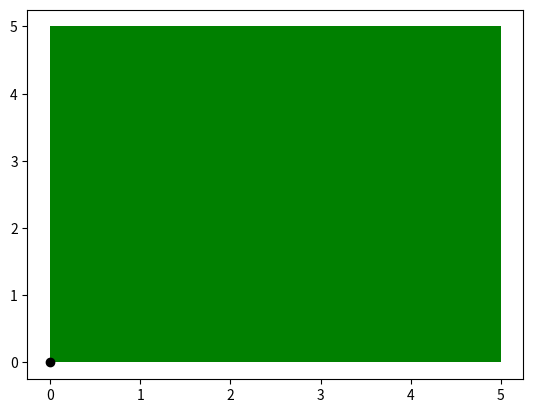

Write the Python code that produced this figure. (Note: this script raises an exception after producing the figure.)

import matplotlib.pyplot as plt
import matplotlib.patches as patches

fig, ax = plt.subplots()
board = patches.Rectangle((0, 0), 5, 5, facecolor='green')
ax.add_patch(board)
point = plt.plot(0, 0, "o", color='black')[0]
#plt.ylim(0, 5)
#plt.xlim(0, 5)
plt.ion()
plt.show()

point.set_data(4, 2.5)
plt.pause(1)

a = [[3.9, 2.5], (3.8, 2.5), (3.7, 2.5), (3.6, 2.5), (3.5, 2.5), (3.4, 2.5), (3.3, 2.5), (3.2, 2.5), (3.1, 2.5), (3.0, 2.5)]

for i in range(len(a)):
     point.set_data(a[i][0], a[i][1])
     plt.pause(0.1)

     if (a[i][0] == 0 or a[i][0] == 5) and (a[i][1] == 0 or a[i][1] == 5):
          print("You won!")
          plt.pause(2)
          break

plt.show(block=True)
